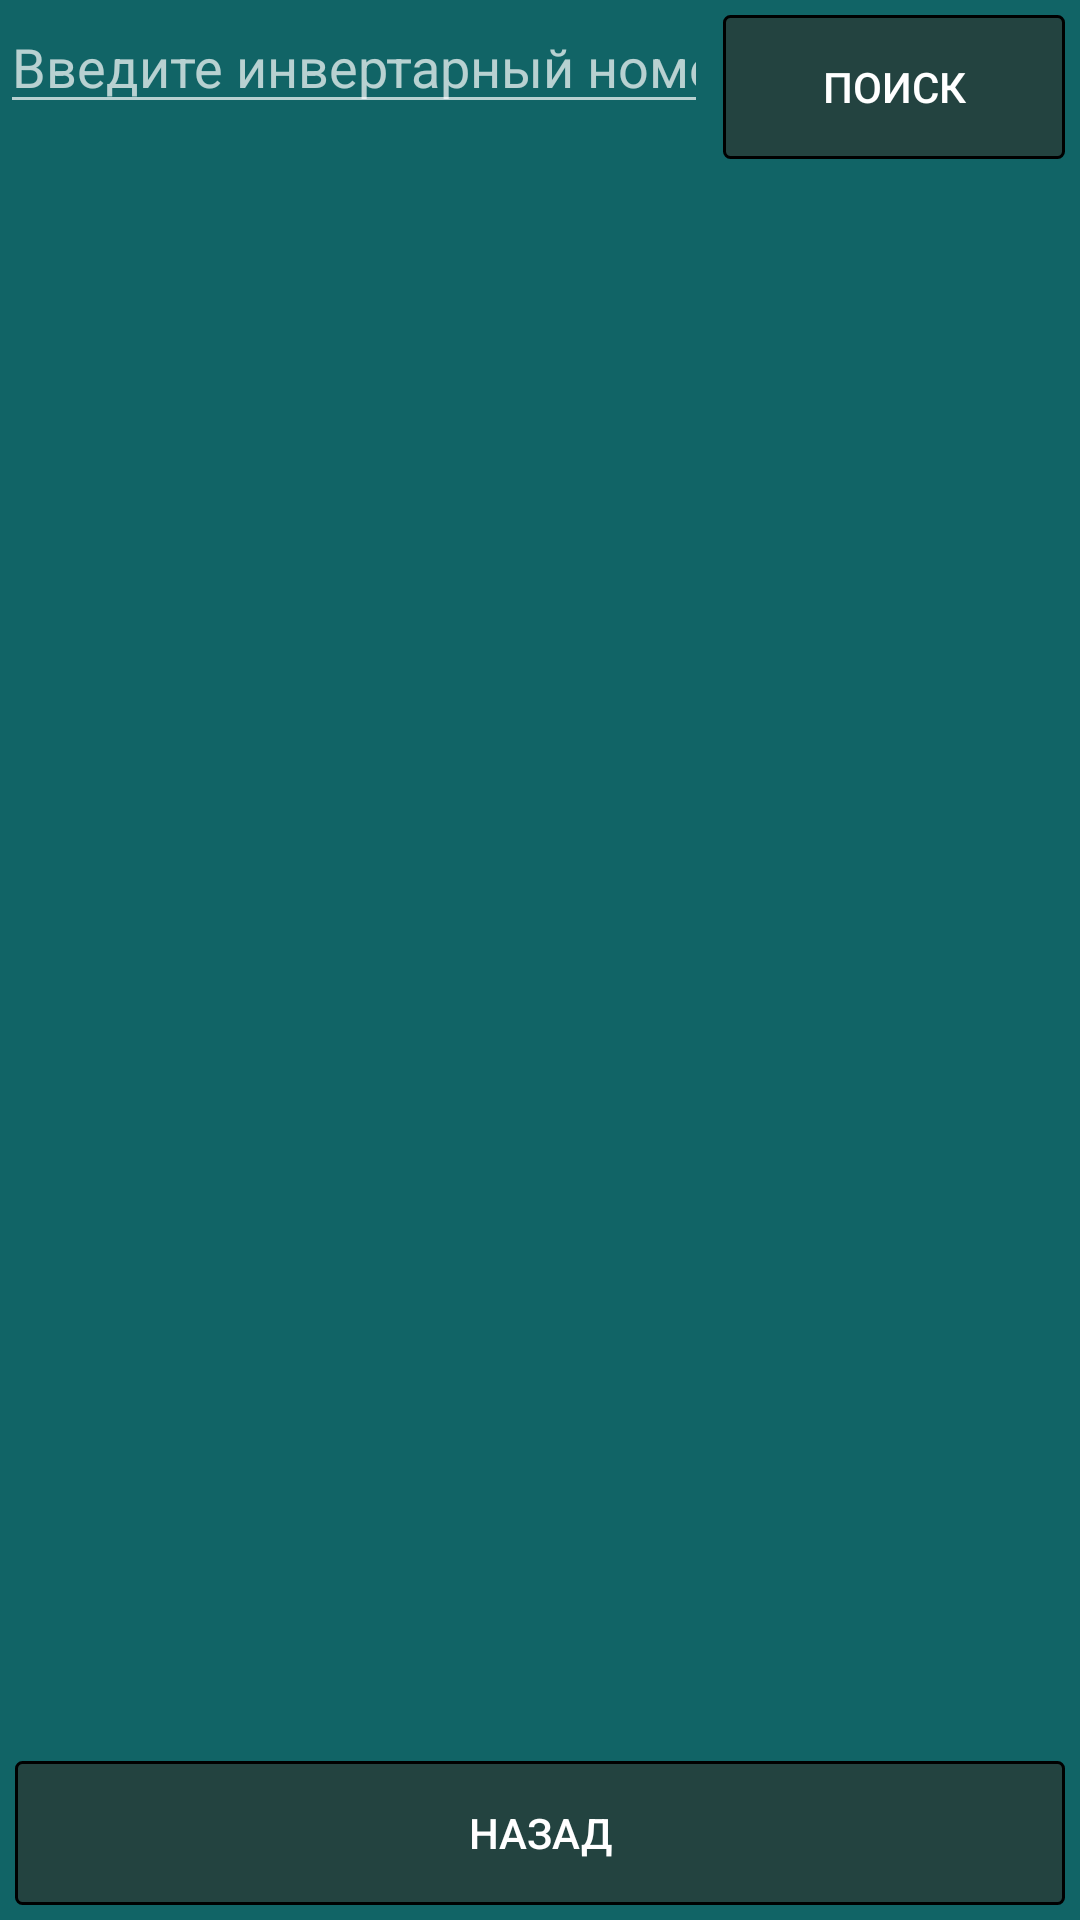

Write the Android layout XML for this screen, with the resource values it uses.
<!-- AndroidManifest.xml: application theme Theme.Orgtex -->
<!-- res/layout/activity_search.xml -->
<?xml version="1.0" encoding="utf-8"?>
<androidx.constraintlayout.widget.ConstraintLayout xmlns:android="http://schemas.android.com/apk/res/android"
    xmlns:app="http://schemas.android.com/apk/res-auto"
    xmlns:tools="http://schemas.android.com/tools"
    android:layout_width="match_parent"
    android:layout_height="match_parent"
    tools:context=".SearchActivity"
    android:background="@color/fon1">

    <LinearLayout
        android:layout_width="0dp"
        android:layout_height="0dp"
        android:orientation="vertical"
        app:layout_constraintBottom_toTopOf="@+id/linearLayout"
        app:layout_constraintEnd_toEndOf="parent"
        app:layout_constraintStart_toStartOf="parent"
        app:layout_constraintTop_toTopOf="parent">

        <LinearLayout
            android:layout_width="match_parent"
            android:layout_height="wrap_content"
            android:orientation="vertical">

            <LinearLayout
                android:layout_width="match_parent"
                android:layout_height="match_parent"
                android:orientation="horizontal">

                <EditText
                    android:id="@+id/editInvert"
                    android:layout_width="wrap_content"
                    android:layout_height="wrap_content"
                    android:layout_weight="1"
                    android:ems="10"
                    android:hint="Введите инвертарный номер"
                    android:inputType="textPersonName" />

                <Button
                    android:id="@+id/btnSearch"
                    android:layout_width="wrap_content"
                    android:layout_height="wrap_content"
                    android:layout_weight="1"
                    android:text="Поиск"
                    android:background="@drawable/button_style_press"
                    android:layout_margin="5dp"/>
            </LinearLayout>
        </LinearLayout>

        <LinearLayout
            android:layout_width="match_parent"
            android:layout_height="match_parent"
            android:orientation="vertical">

            <androidx.recyclerview.widget.RecyclerView
                android:id="@+id/listSearchTechnick"
                android:layout_width="match_parent"
                android:layout_height="wrap_content"
                app:layoutManager="androidx.recyclerview.widget.LinearLayoutManager" />

        </LinearLayout>

    </LinearLayout>

    <LinearLayout
        android:id="@+id/linearLayout"
        android:layout_width="match_parent"
        android:layout_height="wrap_content"
        android:orientation="vertical"
        app:layout_constraintBottom_toBottomOf="parent">

        <Button
            android:id="@+id/btnSearchBack"
            android:layout_width="match_parent"
            android:layout_height="wrap_content"
            android:text="Назад"
            android:background="@drawable/button_style_press"
            android:layout_margin="5dp"/>
    </LinearLayout>
</androidx.constraintlayout.widget.ConstraintLayout>
<!-- resources referenced by this layout -->
<resources>
  <color name="fon1">#116466</color>
  <!-- drawable button_style_press (drawable) -->
  <?xml version="1.0" encoding="utf-8"?>
  <selector xmlns:android="http://schemas.android.com/apk/res/android">
      <item android:state_pressed="false" android:drawable="@drawable/style_btn_back"/>
      <item android:state_pressed="true" android:drawable="@drawable/style_btn_push"/>
  </selector>
  <style name="Theme.Orgtex" parent="Theme.AppCompat.NoActionBar">
          
          <item name="colorPrimary">@color/purple_500</item>
          <item name="colorPrimaryVariant">@color/purple_700</item>
          <item name="colorOnPrimary">@color/white</item>
          
          <item name="colorSecondary">@color/teal_200</item>
          <item name="colorSecondaryVariant">@color/teal_700</item>
          <item name="colorOnSecondary">@color/black</item>
          
          <item name="android:statusBarColor" tools:targetApi="l">?attr/colorPrimaryVariant</item>
          
      </style>
  <!-- drawable style_btn_back (drawable) -->
  <?xml version="1.0" encoding="utf-8"?>
  <shape xmlns:android="http://schemas.android.com/apk/res/android">
      <stroke android:width="1dp" android:color="@color/black"/>
      <corners android:radius="2dp"/>
      <solid android:color="@color/button1"/>
  </shape>
  <!-- drawable style_btn_push (drawable) -->
  <?xml version="1.0" encoding="utf-8"?>
  <shape xmlns:android="http://schemas.android.com/apk/res/android">
      <stroke android:width="1dp" android:color="@color/black"/>
      <corners android:radius="2dp"/>
      <solid android:color="@color/button2"/>
  </shape>
  <color name="purple_500">#FF6200EE</color>
  <color name="purple_700">#FF3700B3</color>
  <color name="white">#FFFFFFFF</color>
  <color name="teal_200">#FF03DAC5</color>
  <color name="teal_700">#FF018786</color>
  <color name="black">#FF000000</color>
  <color name="button1">#B32C3531</color>
  <color name="button2">#2C3531</color>
</resources>
